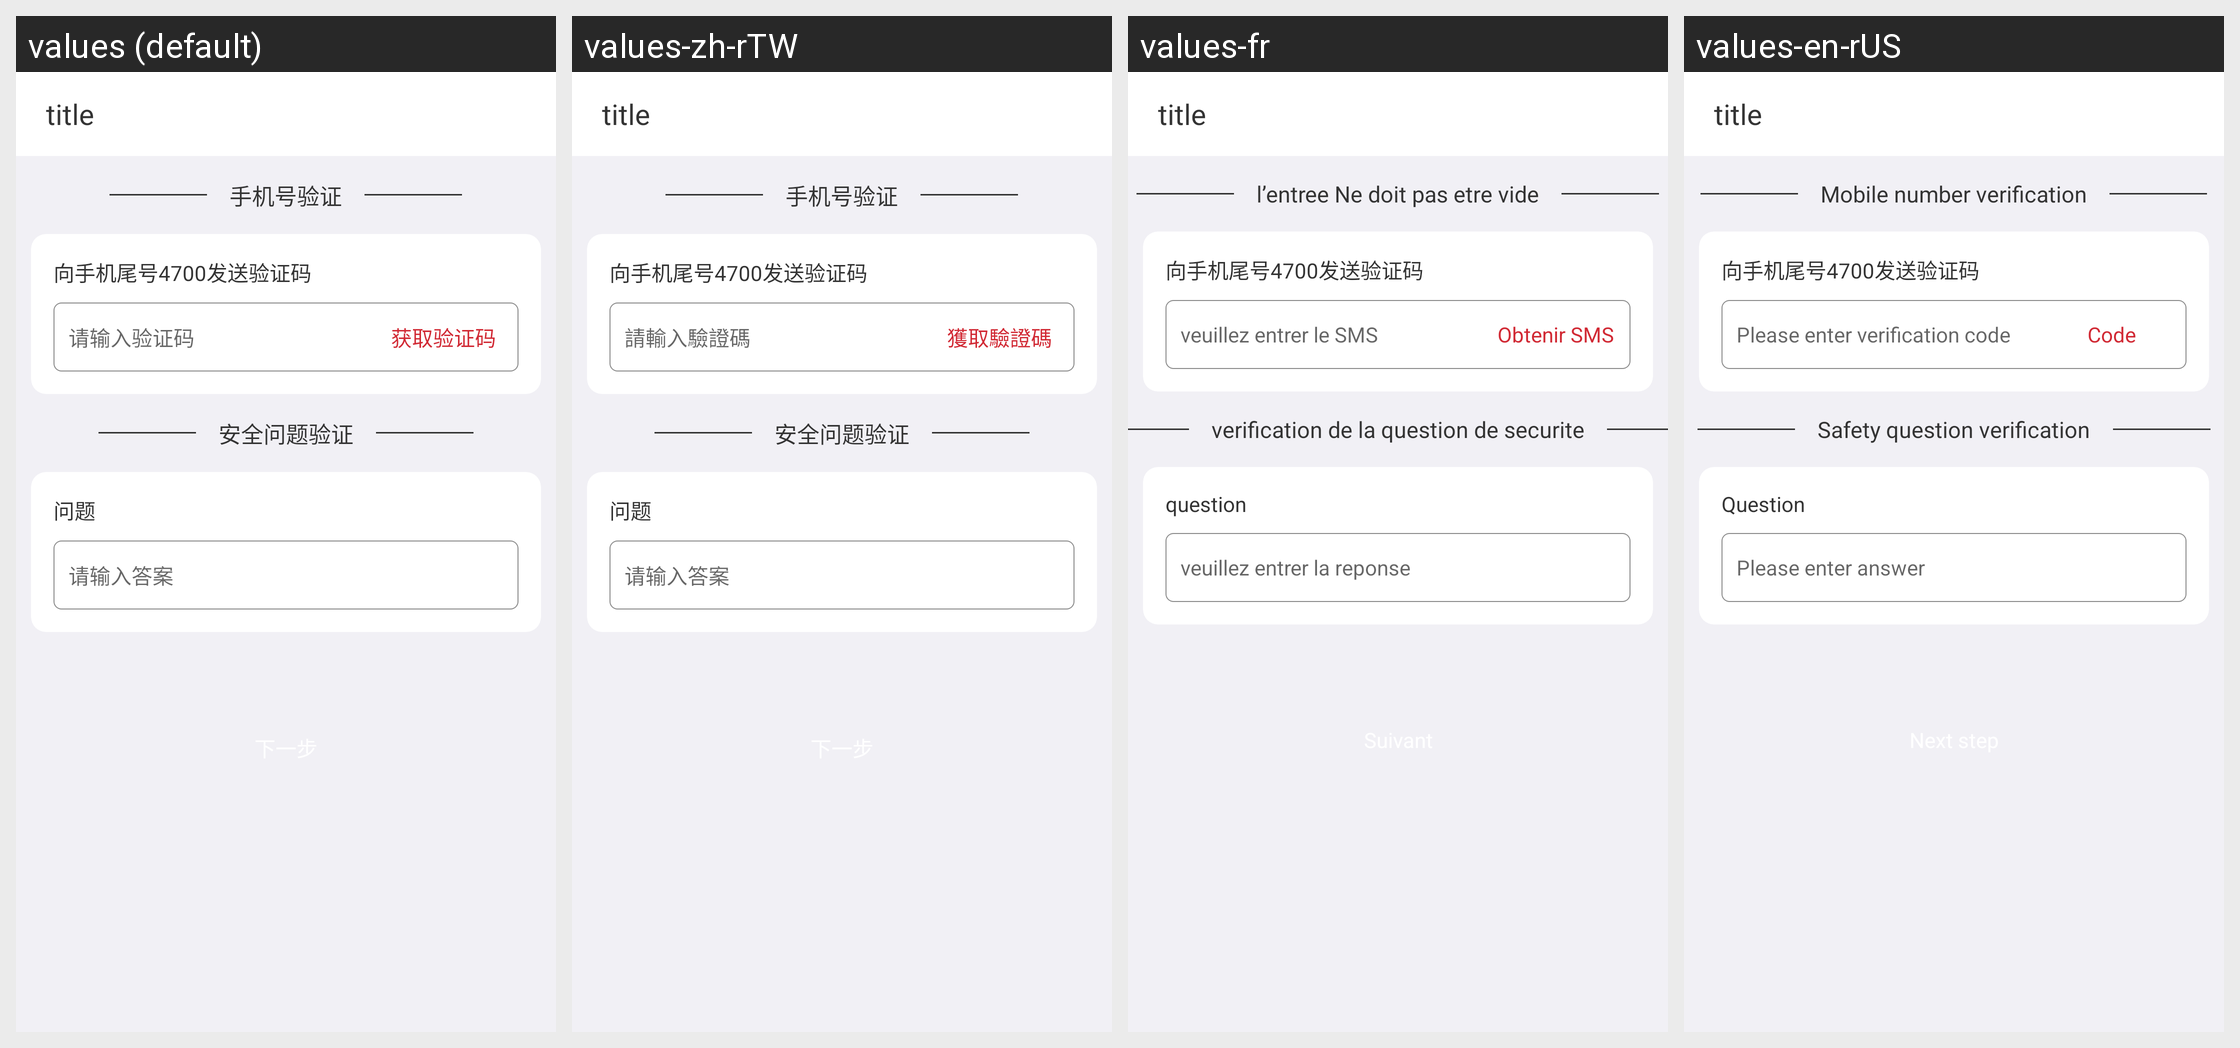

Locale-by-locale string values for the Android screen shown in this grid:
Android screen res/layout/ac_mobile_question.xml rendered under 4 locales, left to right: values (default), values-zh-rTW, values-fr, values-en-rUS. Device: Nexus 5 (rendered at 1080×1920; each locale shown at half size, 540×960, under a caption strip naming it); theme AppTheme.
Strings drawn on this screen, with the default value and each locale's value (text and hints the layout hard-codes, and strings that could not be matched under every locale, appear in the picture but are not listed):

mobile_auth
  values: 手机号验证
  values-zh-rTW: 手机号验证
  values-fr: l’entree Ne doit pas etre vide
  values-en-rUS: Mobile number verification

login_input_smscode
  values: 请输入验证码
  values-zh-rTW: 請輸入驗證碼
  values-fr: veuillez entrer le SMS
  values-en-rUS: Please enter verification code

getSmscode
  values: 获取验证码
  values-zh-rTW: 獲取驗證碼
  values-fr: Obtenir SMS
  values-en-rUS: Code

question_auth
  values: 安全问题验证
  values-zh-rTW: 安全问题验证
  values-fr: verification de la question de securite
  values-en-rUS: Safety question verification

question
  values: 问题
  values-zh-rTW: 问题
  values-fr: question
  values-en-rUS: Question

hint_input_answer
  values: 请输入答案
  values-zh-rTW: 请输入答案
  values-fr: veuillez entrer la reponse
  values-en-rUS: Please enter answer
